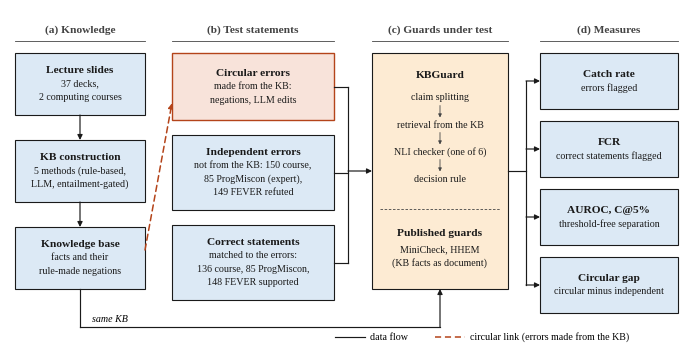

Write the Python code that produced this figure.
"""make_overview_figure.py -- Figure 1: study design (circular vs independent evaluation).
Block diagram in the plain style of Array (Elsevier) figures. Vector PDF, embedded fonts.
USAGE: python3 scripts/make_overview_figure.py figures   (writes figures/Figure_1.pdf)"""
import os
import sys
import matplotlib
matplotlib.use("Agg")
import matplotlib.pyplot as plt
from matplotlib.patches import Rectangle, FancyArrowPatch

plt.rcParams.update({"font.family": ["Liberation Serif", "Times New Roman", "DejaVu Serif"],
                     "pdf.fonttype": 42, "ps.fonttype": 42})
W, H = 6.7, 3.35
fig = plt.figure(figsize=(W, H))
ax = fig.add_axes([0, 0, 1, 1]); ax.set_xlim(0, W); ax.set_ylim(0, H); ax.axis("off")
INK, FILL, GFILL, CFILL, CIRC, GREY = "#1a1a1a", "#DCE9F5", "#FDEBD3", "#F8E3DA", "#B4441A", "#444444"
FT, FB, LS, TOP = 8.2, 7.2, 0.135, 2.95


def box(x, y, w, h, title, lines=(), fill=FILL, lw=0.8, ec=INK):
    ax.add_patch(Rectangle((x, y), w, h, fc=fill, ec=ec, lw=lw))
    rows = [(title, True)] + [(t, False) for t in lines]
    yy = y + h / 2 + (len(rows) - 1) * LS / 2
    for t, b in rows:
        ax.text(x + w / 2, yy, t, ha="center", va="center", fontsize=FT if b else FB,
                weight="bold" if b else "normal", color=INK)
        yy -= LS


def arrow(p, q, color=INK, dashed=False, lw=0.85):
    ax.add_patch(FancyArrowPatch(p, q, arrowstyle="-|>", mutation_scale=7.5, color=color, lw=lw,
                                 linestyle=(0, (4, 2.5)) if dashed else "-", shrinkA=0, shrinkB=0))


def head(x, w, t):
    ax.text(x + w / 2, TOP + 0.20, t, ha="center", va="center", fontsize=FT, weight="bold", color=GREY)
    ax.plot([x, x + w], [TOP + 0.09, TOP + 0.09], color=GREY, lw=0.6)

ax_, aw = 0.05, 1.30
head(ax_, aw, "(a) Knowledge")
box(ax_, 2.30, aw, 0.62, "Lecture slides", ["37 decks,", "2 computing courses"])
box(ax_, 1.43, aw, 0.62, "KB construction", ["5 methods (rule-based,", "LLM, entailment-gated)"])
box(ax_, 0.56, aw, 0.62, "Knowledge base", ["facts and their", "rule-made negations"])
arrow((ax_ + aw / 2, 2.30), (ax_ + aw / 2, 2.05))
arrow((ax_ + aw / 2, 1.43), (ax_ + aw / 2, 1.18))

bx, bw = 1.62, 1.62
head(bx, bw, "(b) Test statements")
box(bx, 2.25, bw, 0.67, "Circular errors", ["made from the KB:", "negations, LLM edits"], fill=CFILL, ec=CIRC, lw=1.0)
box(bx, 1.35, bw, 0.75, "Independent errors", ["not from the KB: 150 course,", "85 ProgMiscon (expert),", "149 FEVER refuted"])
box(bx, 0.45, bw, 0.75, "Correct statements", ["matched to the errors:", "136 course, 85 ProgMiscon,", "148 FEVER supported"])
arrow((ax_ + aw, 0.95), (bx, 2.42), color=CIRC, dashed=True, lw=1.1)

cx, cw = 3.62, 1.36
head(cx, cw, "(c) Guards under test")
gy0, gy1 = 0.56, 2.92
ax.add_patch(Rectangle((cx, gy0), cw, gy1 - gy0, fc=GFILL, ec=INK, lw=0.8))


def ctext(y, t, b=False):
    ax.text(cx + cw / 2, y, t, ha="center", va="center", fontsize=FT if b else FB,
            weight="bold" if b else "normal", color=INK)

ctext(2.70, "KBGuard", True)
items = ["claim splitting", "retrieval from the KB", "NLI checker (one of 6)", "decision rule"]
for k, t in enumerate(items):
    ctext(2.47 - k * 0.27, t)
    if k < 3:
        ax.add_patch(FancyArrowPatch((cx + cw / 2, 2.47 - k * 0.27 - 0.075), (cx + cw / 2, 2.47 - (k + 1) * 0.27 + 0.075),
                                     arrowstyle="-|>", mutation_scale=5, color=GREY, lw=0.6, shrinkA=0, shrinkB=0))
ax.plot([cx + 0.08, cx + cw - 0.08], [1.36, 1.36], color=GREY, lw=0.6, linestyle=(0, (3, 2)))
ctext(1.12, "Published guards", True)
ctext(0.95, "MiniCheck, HHEM")
ctext(0.82, "(KB facts as document)")
bus = bx + bw + 0.14
for y in (2.585, 1.725, 0.825):
    ax.plot([bx + bw, bus], [y, y], color=INK, lw=0.85)
ax.plot([bus, bus], [0.825, 2.585], color=INK, lw=0.85)
arrow((bus, 1.74), (cx, 1.74))
ax.plot([ax_ + aw / 2, ax_ + aw / 2], [0.56, 0.18], color=INK, lw=0.85)
ax.plot([ax_ + aw / 2, cx + cw / 2], [0.18, 0.18], color=INK, lw=0.85)
arrow((cx + cw / 2, 0.18), (cx + cw / 2, gy0))
ax.text(1.0, 0.26, "same KB", ha="center", va="center", fontsize=FB, style="italic")

dx, dw = 5.30, 1.38
head(dx, dw, "(d) Measures")
box(dx, 2.36, dw, 0.56, "Catch rate", ["errors flagged"])
box(dx, 1.68, dw, 0.56, "FCR", ["correct statements flagged"])
box(dx, 1.00, dw, 0.56, "AUROC, C@5%", ["threshold-free separation"])
box(dx, 0.32, dw, 0.56, "Circular gap", ["circular minus independent"])
bus2 = dx - 0.14
ax.plot([cx + cw, bus2], [1.74, 1.74], color=INK, lw=0.85)
ax.plot([bus2, bus2], [0.60, 2.64], color=INK, lw=0.85)
for y in (2.64, 1.96, 1.28, 0.60):
    arrow((bus2, y), (dx, y))

ax.plot([3.25, 3.55], [0.08, 0.08], color=INK, lw=0.85)
ax.text(3.60, 0.08, "data flow", va="center", fontsize=FB)
ax.plot([4.25, 4.55], [0.08, 0.08], color=CIRC, lw=1.1, linestyle=(0, (4, 2.5)))
ax.text(4.60, 0.08, "circular link (errors made from the KB)", va="center", fontsize=FB)

out = sys.argv[1] if len(sys.argv) > 1 else "."
os.makedirs(out, exist_ok=True)
fig.savefig(os.path.join(out, "Figure_1.pdf"), bbox_inches="tight", pad_inches=0.02)
print("wrote", os.path.join(out, "Figure_1.pdf"))
